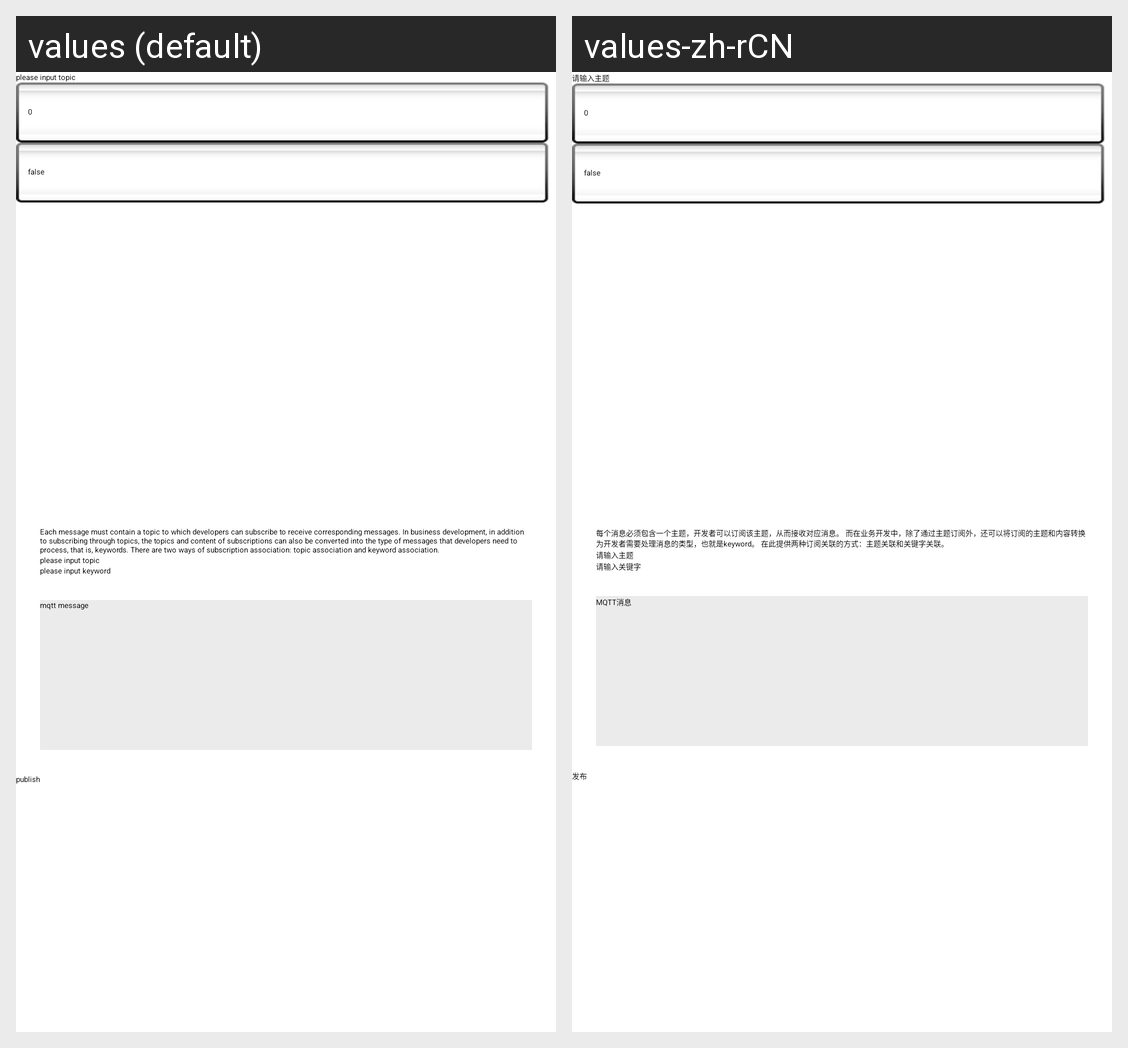

This grid shows one Android layout under two languages. Give, for every string resource on the screen, its name, the default text and each shown locale's text.
Android screen res/layout/fragment_request_response.xml rendered under 2 locales, left to right: values (default), values-zh-rCN. Device: Nexus 5 (rendered at 1080×1920; each locale shown at half size, 540×960, under a caption strip naming it); theme Theme.MqttDispatcher.
Strings drawn on this screen, with the default value and each locale's value (text and hints the layout hard-codes, and strings that could not be matched under every locale, appear in the picture but are not listed):

hint_topic
  values: please input topic
  values-zh-rCN: 请输入主题

hint_topic_desc
  values: Each message must contain a topic to which developers can subscribe to receive corresponding messages. In business development, in addition to subscribing through topics, the topics and content of subscriptions can also be converted into the type of messages that developers need to process, that is, keywords. There are two ways of subscription association: topic association and keyword …[clipped]
  values-zh-rCN: 每个消息必须包含一个主题，开发者可以订阅该主题，从而接收对应消息。 而在业务开发中，除了通过主题订阅外，还可以将订阅的主题和内容转换为开发者需要处理消息的类型，也就是keyword。 在此提供两种订阅关联的方式：主题关联和关键字关联。

hint_keyword
  values: please input keyword
  values-zh-rCN: 请输入关键字

hint_mqtt_message
  values: mqtt message
  values-zh-rCN: MQTT消息

label_publish
  values: publish
  values-zh-rCN: 发布
